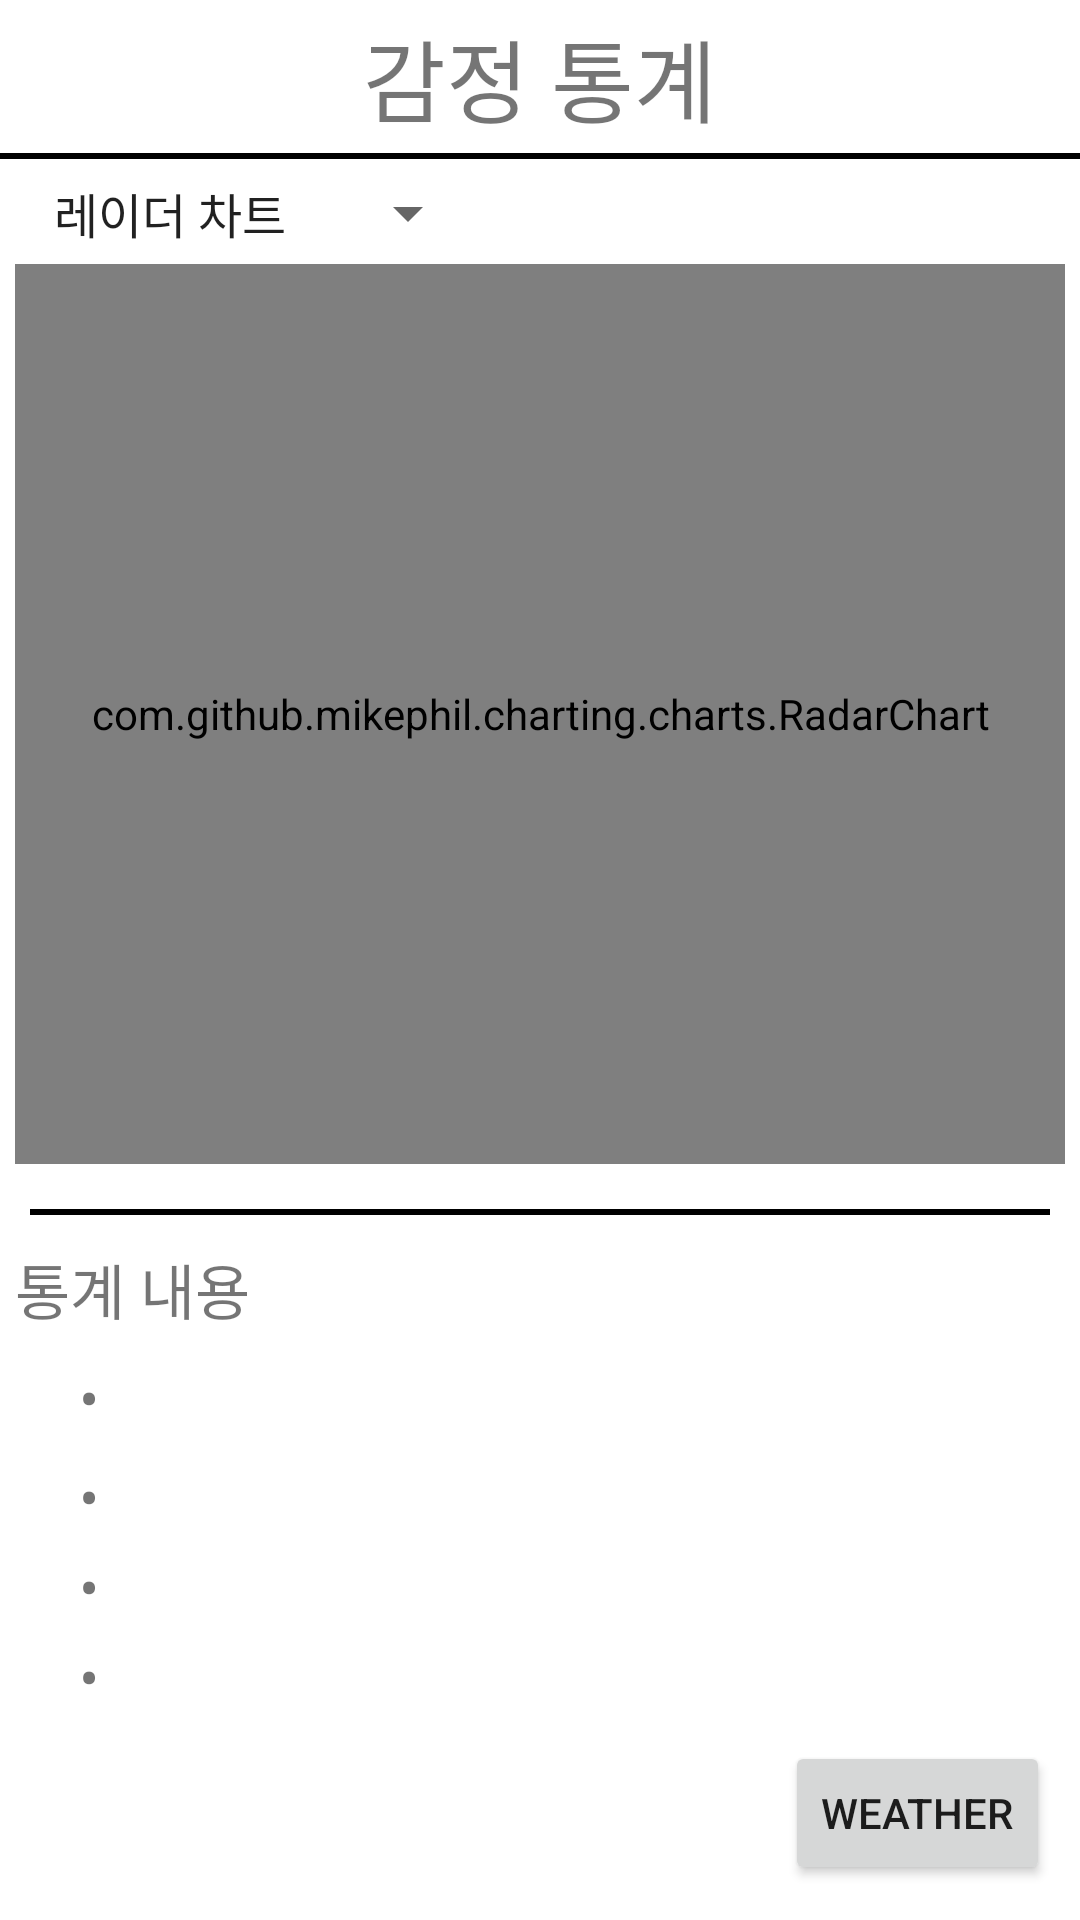

Produce the Android XML layout that renders to this screen, including the resource entries it uses.
<!-- AndroidManifest.xml: application theme Theme.SoftwareEngineering -->
<!-- res/layout/activity_statistics.xml -->
<?xml version="1.0" encoding="utf-8"?>
<layout xmlns:android="http://schemas.android.com/apk/res/android"
    xmlns:app="http://schemas.android.com/apk/res-auto"
    xmlns:tools="http://schemas.android.com/tools">

    <data>

        <variable
            name="activity"
            type="com.example.softwareengineering.statistics.StatisticsActivity" />
    </data>

    <androidx.constraintlayout.widget.ConstraintLayout
        android:layout_width="match_parent"
        android:layout_height="match_parent"
        tools:context=".statistics.StatisticsActivity">

        <View
            android:id="@+id/view"
            android:layout_width="match_parent"
            android:layout_height="2dp"
            android:background="#000000"
            app:layout_constraintBottom_toBottomOf="parent"
            app:layout_constraintEnd_toEndOf="parent"
            app:layout_constraintStart_toStartOf="parent"
            app:layout_constraintTop_toTopOf="parent"
            app:layout_constraintVertical_bias="0.08" />

        <TextView
            android:id="@+id/textView"
            android:layout_width="wrap_content"
            android:layout_height="wrap_content"
            android:text="@string/emotion_statistics"
            android:textSize="30sp"
            app:layout_constraintBottom_toTopOf="@+id/view"
            app:layout_constraintEnd_toEndOf="parent"
            app:layout_constraintStart_toStartOf="parent"
            app:layout_constraintTop_toTopOf="parent" />

        <LinearLayout
            android:layout_width="0dp"
            android:layout_height="0dp"
            android:layout_marginTop="1dp"
            android:orientation="vertical"
            app:layout_constraintBottom_toBottomOf="parent"
            app:layout_constraintEnd_toEndOf="parent"
            app:layout_constraintStart_toStartOf="parent"
            app:layout_constraintTop_toBottomOf="@+id/view">

            <Spinner
                android:id="@+id/spinner"
                android:layout_width="150dp"
                android:layout_height="wrap_content"
                android:layout_marginHorizontal="10dp"
                android:layout_marginTop="5dp"
                android:entries="@array/spinner_array" />

            <LinearLayout
                android:layout_width="match_parent"
                android:layout_height="match_parent"
                android:orientation="vertical">

                <com.github.mikephil.charting.charts.RadarChart
                    android:id="@+id/radarChart"
                    android:layout_width="match_parent"
                    android:layout_height="300dp"
                    android:layout_margin="5dp" />

                <com.github.mikephil.charting.charts.PieChart
                    android:id="@+id/pieChart"
                    android:layout_width="match_parent"
                    android:layout_height="300dp"
                    android:layout_margin="5dp"
                    android:visibility="gone" />

                <com.github.mikephil.charting.charts.BarChart
                    android:id="@+id/barChart"
                    android:layout_width="match_parent"
                    android:layout_height="300dp"
                    android:layout_margin="5dp"
                    android:visibility="gone" />

                <View
                    android:id="@+id/view4"
                    android:layout_width="match_parent"
                    android:layout_height="2dp"
                    android:layout_margin="10dp"
                    android:background="#000000" />

                <TextView
                    android:id="@+id/textView5"
                    android:layout_width="match_parent"
                    android:layout_height="wrap_content"
                    android:layout_marginHorizontal="5dp"
                    android:text="@string/statistics_content"
                    android:textSize="20sp" />

                <ScrollView
                    android:layout_width="match_parent"
                    android:layout_height="wrap_content">

                    <LinearLayout
                        android:layout_width="match_parent"
                        android:layout_height="wrap_content"
                        android:layout_margin="5dp"
                        android:orientation="vertical">

                        <LinearLayout
                            android:layout_width="match_parent"
                            android:layout_height="match_parent"
                            android:layout_marginVertical="3dp"
                            android:orientation="horizontal">

                            <TextView
                                android:id="@+id/dot1"
                                android:layout_width="wrap_content"
                                android:layout_height="wrap_content"
                                android:layout_weight="1"
                                android:text="@string/bullet_space"
                                android:textAlignment="textEnd"
                                android:textSize="20sp" />

                            <TextView
                                android:id="@+id/statisticsContent1"
                                android:layout_width="wrap_content"
                                android:layout_height="match_parent"
                                android:layout_weight="15"
                                android:textSize="15sp" />

                        </LinearLayout>

                        <LinearLayout
                            android:layout_width="match_parent"
                            android:layout_height="match_parent"
                            android:layout_marginVertical="3dp"
                            android:orientation="horizontal">

                            <TextView
                                android:id="@+id/dot2"
                                android:layout_width="wrap_content"
                                android:layout_height="wrap_content"
                                android:layout_weight="1"
                                android:text="@string/bullet_space"
                                android:textAlignment="textEnd"
                                android:textSize="20sp" />

                            <TextView
                                android:id="@+id/statisticsContent2"
                                android:layout_width="wrap_content"
                                android:layout_height="match_parent"
                                android:layout_weight="15"
                                android:textSize="15sp" />

                        </LinearLayout>

                        <LinearLayout
                            android:layout_width="match_parent"
                            android:layout_height="match_parent"
                            android:orientation="horizontal">

                            <TextView
                                android:id="@+id/dot3"
                                android:layout_width="wrap_content"
                                android:layout_height="wrap_content"
                                android:layout_weight="1"
                                android:text="@string/bullet_space"
                                android:textAlignment="textEnd"
                                android:textSize="20sp" />

                            <TextView
                                android:id="@+id/statisticsContent3"
                                android:layout_width="wrap_content"
                                android:layout_height="match_parent"
                                android:layout_weight="15"
                                android:textSize="15sp" />

                        </LinearLayout>

                        <LinearLayout
                            android:layout_width="match_parent"
                            android:layout_height="match_parent"
                            android:layout_marginVertical="3dp"
                            android:orientation="horizontal">

                            <TextView
                                android:id="@+id/dot4"
                                android:layout_width="wrap_content"
                                android:layout_height="wrap_content"
                                android:layout_weight="1"
                                android:text="@string/bullet_space"
                                android:textAlignment="textEnd"
                                android:textSize="20sp" />

                            <TextView
                                android:id="@+id/statisticsContent4"
                                android:layout_width="wrap_content"
                                android:layout_height="match_parent"
                                android:layout_weight="15"
                                android:textSize="15sp" />

                        </LinearLayout>

                    </LinearLayout>

                </ScrollView>

                <LinearLayout
                    android:layout_width="match_parent"
                    android:layout_height="wrap_content"
                    android:layout_gravity="bottom"
                    android:layout_marginEnd="10dp"
                    android:orientation="vertical">

                    <Button
                        android:id="@+id/next_button"
                        android:layout_width="wrap_content"
                        android:layout_height="0dp"
                        android:layout_gravity="bottom|end"
                        android:layout_weight="1"
                        android:text="@string/weather_english" />

                </LinearLayout>

            </LinearLayout>

        </LinearLayout>

    </androidx.constraintlayout.widget.ConstraintLayout>

</layout>
<!-- resources referenced by this layout -->
<resources>
  <string-array name="spinner_array">
          <item>레이더 차트</item>
          <item>파이 차트</item>
          <item>막대 차트</item>
      </string-array>
  <string name="bullet_space">• </string>
  <string name="emotion_statistics">감정 통계</string>
  <string name="statistics_content">통계 내용</string>
  <string name="weather_english">Weather</string>
  <style name="Theme.SoftwareEngineering" parent="Theme.MaterialComponents.DayNight.DarkActionBar">
          
          <item name="colorPrimary">#6E6E6E</item>
          <item name="colorPrimaryVariant">#AAAAAA</item>
          <item name="colorOnPrimary">@color/white</item>
          
          <item name="colorSecondary">#999999</item>
          <item name="colorSecondaryVariant">#6E6E6E</item>
          <item name="colorOnSecondary">@color/black</item>
          
          
          
          <item name="windowActionBar">false</item>
          <item name="windowNoTitle">true</item>
  
          <item name="android:statusBarColor">@android:color/transparent</item>
          <item name="android:windowLightStatusBar">true</item>
  
      </style>
  <!-- not gathered from this repository: default colours our renderer supplied (Android Studio template values) -->
  <color name="black">#FF000000</color>
  <color name="white">#FFFFFFFF</color>
</resources>
